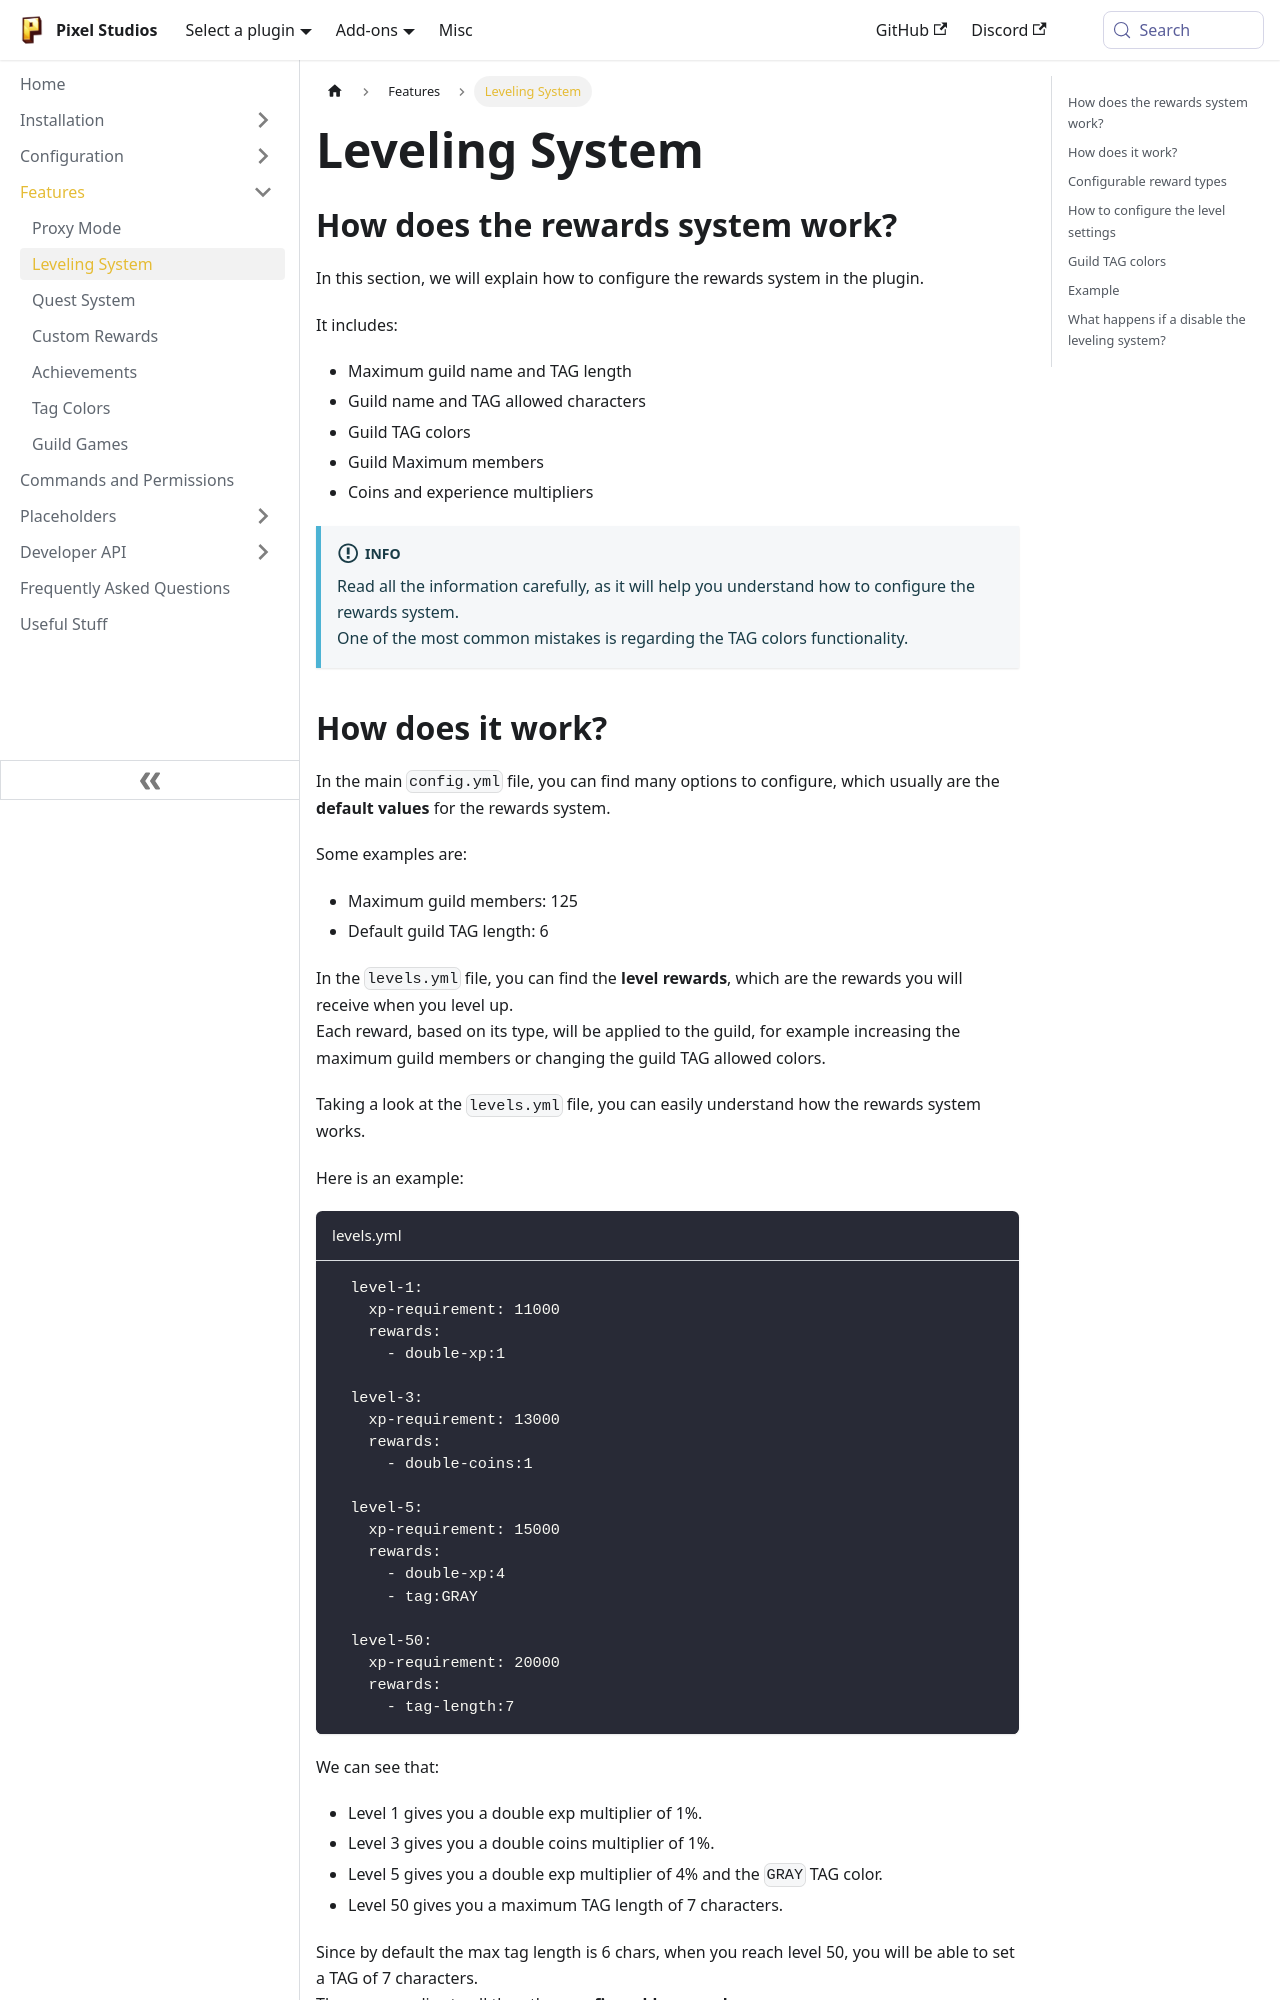

repository: PixelStudiosDev/pixelstudiosdev.github.io · page: guilds/features/leveling.html · generator: docusaurus

---
sidebar_position: 2
title: Leveling System
---

## How does the rewards system work?

In this section, we will explain how to configure the rewards system in the plugin. <br/>

It includes:

- Maximum guild name and TAG length
- Guild name and TAG allowed characters
- Guild TAG colors
- Guild Maximum members
- Coins and experience multipliers

:::info
Read all the information carefully, as it will help you understand how to configure the rewards system. <br/>
One of the most common mistakes is regarding the TAG colors functionality. <br/>
:::

## How does it work?

In the main `config.yml` file, you can find many options to configure, which usually are
the **default values** for the rewards system. <br/>

Some examples are:

- Maximum guild members: 125
- Default guild TAG length: 6

In the `levels.yml` file, you can find the **level rewards**, which are the rewards you will receive when you level
up. <br/>
Each reward, based on its type, will be applied to the guild, for example increasing the maximum guild members or
changing the guild TAG allowed colors. <br/>

Taking a look at the `levels.yml` file, you can easily understand how the rewards system works. <br/>

Here is an example:

```yaml title="levels.yml"
  level-1:
    xp-requirement: 11000
    rewards:
      - double-xp:1

  level-3:
    xp-requirement: 13000
    rewards:
      - double-coins:1

  level-5:
    xp-requirement: 15000
    rewards:
      - double-xp:4
      - tag:GRAY

  level-50:
    xp-requirement: 20000
    rewards:
      - tag-length:7
```

We can see that:

- Level 1 gives you a double exp multiplier of 1%.
- Level 3 gives you a double coins multiplier of 1%.
- Level 5 gives you a double exp multiplier of 4% and the `GRAY` TAG color.
- Level 50 gives you a maximum TAG length of 7 characters.

Since by default the max tag length is 6 chars, when you reach level 50, you will be able to set a TAG of 7
characters. <br/>
The same applies to all the other **configurable rewards**.
